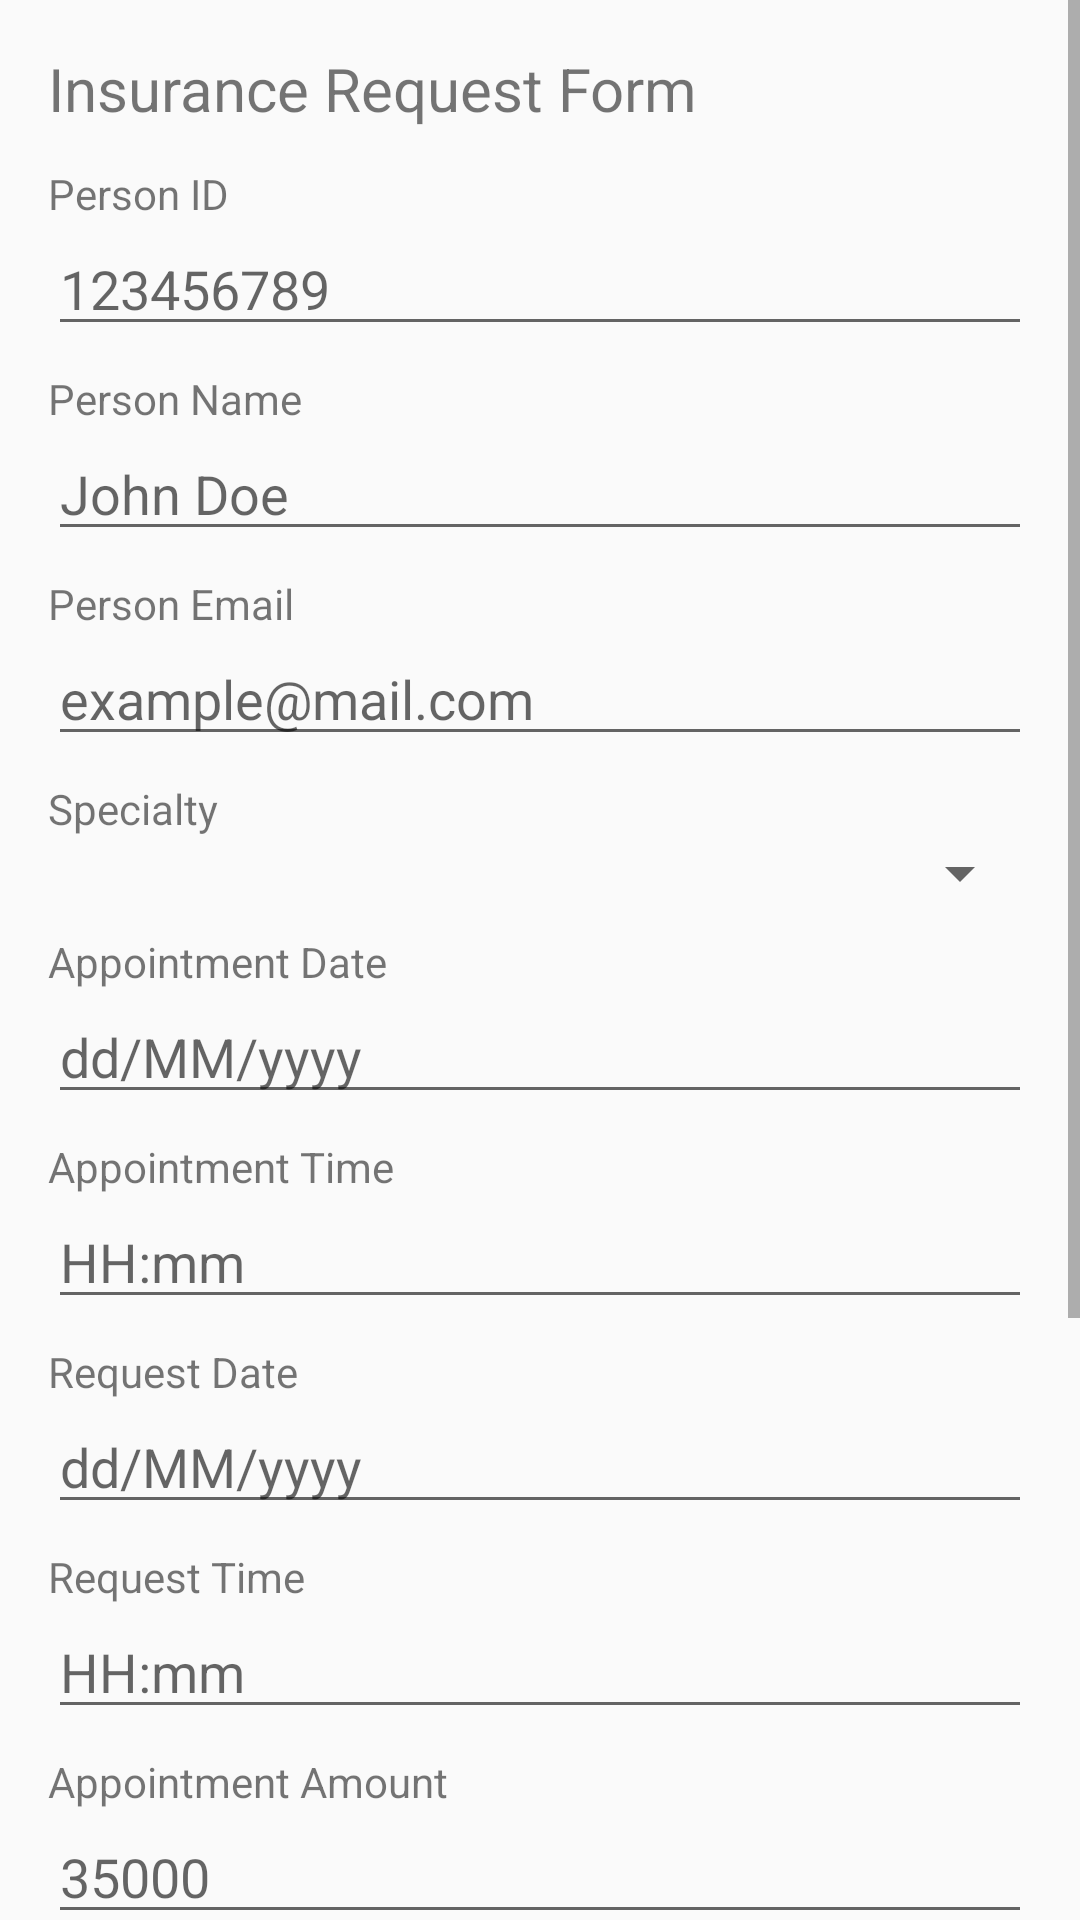

Produce the Android XML layout that renders to this screen, including the resource entries it uses.
<!-- AndroidManifest.xml: application theme Theme.ExamenI -->
<!-- res/layout/activity_payen_insurance_form.xml -->
<?xml version="1.0" encoding="utf-8"?>
<ScrollView xmlns:android="http://schemas.android.com/apk/res/android"
    android:layout_width="match_parent"
    android:layout_height="match_parent">

    <LinearLayout
        android:layout_width="match_parent"
        android:layout_height="wrap_content"
        android:orientation="vertical"
        android:padding="16dp">

        
        <TextView
            android:id="@+id/payen_txt_title_form"
            android:layout_width="wrap_content"
            android:layout_height="wrap_content"
            android:text="@string/payen_title_form"
            android:textSize="20sp"
            android:paddingBottom="12dp" />

        

        <TextView
            android:text="@string/payen_person_id"
            android:layout_width="wrap_content"
            android:layout_height="wrap_content" />

        <EditText
            android:id="@+id/payen_txt_person_id"
            android:layout_width="match_parent"
            android:layout_height="wrap_content"
            android:hint="123456789"
            android:inputType="text" />

        <TextView
            android:text="@string/payen_person_name"
            android:layout_width="wrap_content"
            android:layout_height="wrap_content"
            android:paddingTop="8dp" />

        <EditText
            android:id="@+id/payen_txt_person_name"
            android:layout_width="match_parent"
            android:layout_height="wrap_content"
            android:hint="John Doe"
            android:inputType="textPersonName" />

        <TextView
            android:text="@string/payen_person_email"
            android:layout_width="wrap_content"
            android:layout_height="wrap_content"
            android:paddingTop="8dp" />

        <EditText
            android:id="@+id/payen_txt_person_email"
            android:layout_width="match_parent"
            android:layout_height="wrap_content"
            android:hint="example@mail.com"
            android:inputType="textEmailAddress" />

        
        <TextView
            android:text="@string/payen_specialty"
            android:layout_width="wrap_content"
            android:layout_height="wrap_content"
            android:paddingTop="8dp" />

        <Spinner
            android:id="@+id/payen_spn_specialty"
            android:layout_width="match_parent"
            android:layout_height="wrap_content" />

        
        <TextView
            android:text="@string/payen_appointment_date"
            android:layout_width="wrap_content"
            android:layout_height="wrap_content"
            android:paddingTop="8dp" />

        <EditText
            android:id="@+id/payen_txt_appointment_date"
            android:layout_width="match_parent"
            android:layout_height="wrap_content"
            android:hint="dd/MM/yyyy"
            android:focusable="false" />

        
        <TextView
            android:text="@string/payen_appointment_time"
            android:layout_width="wrap_content"
            android:layout_height="wrap_content"
            android:paddingTop="8dp" />

        <EditText
            android:id="@+id/payen_txt_appointment_time"
            android:layout_width="match_parent"
            android:layout_height="wrap_content"
            android:hint="HH:mm"
            android:focusable="false" />

        
        <TextView
            android:text="@string/payen_request_date"
            android:layout_width="wrap_content"
            android:layout_height="wrap_content"
            android:paddingTop="8dp" />

        <EditText
            android:id="@+id/payen_txt_request_date"
            android:layout_width="match_parent"
            android:layout_height="wrap_content"
            android:hint="dd/MM/yyyy"
            android:focusable="false" />

        
        <TextView
            android:text="@string/payen_request_time"
            android:layout_width="wrap_content"
            android:layout_height="wrap_content"
            android:paddingTop="8dp" />

        <EditText
            android:id="@+id/payen_txt_request_time"
            android:layout_width="match_parent"
            android:layout_height="wrap_content"
            android:hint="HH:mm"
            android:focusable="false" />

        

        <TextView
            android:text="@string/payen_appointment_amount"
            android:layout_width="wrap_content"
            android:layout_height="wrap_content"
            android:paddingTop="8dp" />

        <EditText
            android:id="@+id/payen_txt_appointment_amount"
            android:layout_width="match_parent"
            android:layout_height="wrap_content"
            android:hint="35000"
            android:inputType="numberDecimal" />

        <TextView
            android:text="@string/payen_medicines_amount"
            android:layout_width="wrap_content"
            android:layout_height="wrap_content"
            android:paddingTop="8dp" />

        <EditText
            android:id="@+id/payen_txt_medicines_amount"
            android:layout_width="match_parent"
            android:layout_height="wrap_content"
            android:hint="12000"
            android:inputType="numberDecimal" />

        
        <Button
            android:id="@+id/payen_btn_select_medicines"
            android:layout_width="match_parent"
            android:layout_height="wrap_content"
            android:paddingTop="12dp"
            android:text="@string/payen_btn_select_medicines" />

        
        <TextView
            android:id="@+id/payen_txt_refund_label"
            android:layout_width="wrap_content"
            android:layout_height="wrap_content"
            android:text="@string/payen_refund_label"
            android:textSize="16sp"
            android:paddingTop="12dp" />

        <TextView
            android:id="@+id/payen_txt_refund_result"
            android:layout_width="wrap_content"
            android:layout_height="wrap_content"
            android:text="₡0.00"
            android:textSize="16sp"
            android:paddingTop="4dp" />

        
        <Button
            android:id="@+id/payen_btn_update"
            android:layout_width="match_parent"
            android:layout_height="wrap_content"
            android:text="@string/payen_btn_update"
            android:paddingTop="16dp"
            android:paddingBottom="8dp" />

        
        <Button
            android:id="@+id/payen_btn_delete"
            android:layout_width="match_parent"
            android:layout_height="wrap_content"
            android:text="@string/payen_msg_deleted"
            android:paddingTop="8dp"
            android:paddingBottom="16dp" />

    </LinearLayout>
</ScrollView>
<!-- resources referenced by this layout -->
<resources>
  <string name="payen_appointment_amount">Appointment Amount</string>
  <string name="payen_appointment_date">Appointment Date</string>
  <string name="payen_appointment_time">Appointment Time</string>
  <string name="payen_btn_select_medicines">Select Medicines</string>
  <string name="payen_btn_update">Update</string>
  <string name="payen_medicines_amount">Medicines Total</string>
  <string name="payen_msg_deleted">The request was deleted.</string>
  <string name="payen_person_email">Person Email</string>
  <string name="payen_person_id">Person ID</string>
  <string name="payen_person_name">Person Name</string>
  <string name="payen_refund_label">Refund (80%)</string>
  <string name="payen_request_date">Request Date</string>
  <string name="payen_request_time">Request Time</string>
  <string name="payen_specialty">Specialty</string>
  <string name="payen_title_form">Insurance Request Form</string>
  <style name="Theme.ExamenI" parent="Base.Theme.ExamenI" />
  <style name="Base.Theme.ExamenI" parent="Theme.AppCompat.Light.DarkActionBar">
          
          
      </style>
</resources>
